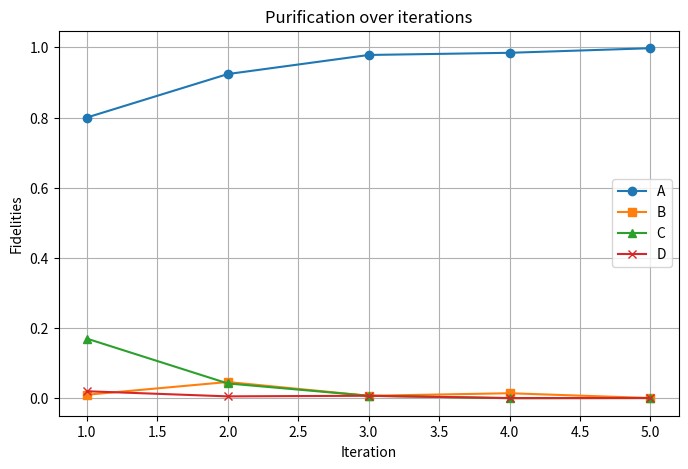

The script that saved this image:
#This program aims to add a realistic error model to the DEJMPS purification model
#it is based on dejmpsoptimization.py 
import math
import matplotlib.pyplot as plt
#error functions

#no eta error
def no_readerror(eta):
    noetaerr=(eta**2)+((1-eta)**2)
    return(noetaerr)

def readerror(eta):
    etaerr=2*(eta)*(1-eta)
    return(etaerr)

#this is just a normalization factor written here to avoid mistakes
def egate_er(eps_g):
    prepaulinorm=(2*(eps_g) - (eps_g**2))/((1-eps_g)**2)
    return(prepaulinorm)

#finish error functions
#todo add probabilities
################original
def error_quad(x1,x2,y1,y2,eta,N,eps_g,PauliErrors):
    err_quad=(((x1**2)+(x2**2))*(no_readerror(eta)) + (((x1*y1)+(x2*y2))*(readerror(eta))) +
    (egate_er(eps_g))*(PauliErrors))/(N/((1-eps_g)**2))
    return (err_quad)
################
#Asign= error_quad(A,B,C,D,eta,N,eps_g,phiplus)
#Csign= error_quad(C,D,A,B,eta,N,eps_g,psiplus)
def Aerror_quad(x1,x2,y1,y2,eta,N,eps_g,px,py,pz):
    err_quad=(((x1**2)+(x2**2))*(no_readerror(eta)) + (((x1*y1)+(x2*y2))*(readerror(eta))) +
    (egate_er(eps_g))*((px*((y1*y1)+(y2*y2)))+(py*((y1*y2)+(y1*y2)))+(pz*((x1*x2)+(x1*x2)))))/(N/((1-eps_g)**2))
    return (err_quad)

def Cerror_quad(x1,x2,y1,y2,eta,N,eps_g,px,py,pz):
    err_quad=(((x1**2)+(x2**2))*(no_readerror(eta)) + (((x1*y1)+(x2*y2))*(readerror(eta))) +
    (egate_er(eps_g))*((px*((x1*y1)+(x2*y2)))+(py*((x1*y2)+(x2*y1)))+(pz*((x1*y2)+(x2*y1)))))/(N/((1-eps_g)**2))
    return (err_quad)

################original
def error_line(x1,x2,y1,y2,eta,N,eps_g,PauliErrors):
    err_line= ((2*y1*y2)*(no_readerror(eta)) + (((x1*y2)+(y1*x2))*(readerror(eta))) + 
    (egate_er(eps_g))*(PauliErrors))/(N/((1-eps_g)**2))
    return (err_line)
###############
#Bsign= error_line(C,D,A,B,eta,N,eps_g,phimin)
#Dsign= error_line(A,B,C,D,eta,N,eps_g,psimin)
def Berror_line(x1,x2,y1,y2,eta,N,eps_g,px,py,pz):
    err_line= ((2*y1*y2)*(no_readerror(eta)) + (((x1*y2)+(y1*x2))*(readerror(eta))) + 
    (egate_er(eps_g))*((px*((y1*x2)+(x1*y2)))+(py*((y1*x1)+(y2*x2)))+(pz*((y1*x1)+(y2*x2)))))/(N/((1-eps_g)**2))
    return (err_line)
def Derror_line(x1,x2,y1,y2,eta,N,eps_g,px,py,pz):
    err_line= ((2*y1*y2)*(no_readerror(eta)) + (((x1*y2)+(y1*x2))*(readerror(eta))) + 
    (egate_er(eps_g))*((px*((y1*y2)+(y2*y1)))+(py*((y1*y1)+(y2*y2)))+(pz*((x1*x1)+(x2*x2)))))/(N/((1-eps_g)**2))
    return (err_line)


def normalization_error(x1,x2,y1,y2,eta):
    norm_error=(((x1+x2)**2+(y1+y2)**2)*(no_readerror(eta)) + (2*(x1+x2)*(y1+y2)*(readerror(eta))))
    # norm_error=(((x1+y2)**2+(y1+x2)**2)*(no_readerror(eta)) + (2*(x1+x2)*(y1+y2)*(readerror(eta))))

    return(norm_error)

def indices(A,B,C,D,eta,N,eps_g,px,py,pz):
    Asign= Aerror_quad(A,B,C,D,eta,N,eps_g,px,py,pz)
    Bsign= Berror_line(C,D,A,B,eta,N,eps_g,px,py,pz)
    Csign= Cerror_quad(C,D,A,B,eta,N,eps_g,px,py,pz)
    Dsign= Derror_line(A,B,C,D,eta,N,eps_g,px,py,pz)
    return(Asign,Bsign,Csign,Dsign)


#lets give some numbers to the program
#eta here depends on the platform of your choice (10e-4 for SiV Centers)
# readerror is given as \epsilon_r=1-\eta
eta=(1-(10e-4))
eps_g=5e-4
# PauliErrors=0.5
px=0.25
py=0.25
pz=0.5
#first round here we assume A remains as it is but take B=C=D
#lets assume A is just a random number close to 1
A=0.8
print('The value of A wont change as its fixed A=',A, 'and the sum of A,B,C,D cant be more than 1')
#values for B,C,D
B=0.01
C=0.17
D=0.02
check=A+B+C+D
print("sum=",check)
#Normalization factor for the first time is always gonna be the same
Nor=normalization_error(A,B,C,D,eta)
print('The original fidelity is F=',Nor)

#iterator
iterations = []
A_val, B_val, C_val, D_val = [], [], [], []
i=1
iter=5
print('Table:')
#After every round we will permute B,C,D and leave A untouched
#A,B,C,D
while i <= iter:
    print("Iteration",i)
    iterations.append(i)
    A_val.append(A)
    B_val.append(B)
    C_val.append(C)
    D_val.append(D)
    #inside the brackets we modify ABCD accordingly,
    Asign,Bsign,Csign,Dsign=indices(A,D,C,B,eta,Nor,eps_g,px,py,pz)
    print(i,Asign,Bsign,Csign,Dsign)
    # print(f"A={Asign}, B={Bsign},C={Csign},D={Dsign}")
    #update of the values for the next round:
    A=Asign
    B=Bsign
    C=Csign
    D=Dsign
    if i%2==0:
        #if i is multiple of 3 then BCD= avg of 
        B=(B+C+D)/3
        C=B
        D=C
        check=A+B+C+D
        print("sum=",check)
        Nor=normalization_error(A,D,C,B,eta)
    check=A+B+C+D
    print("sum=",check)
    Nor=normalization_error(A,D,C,B,eta)
    i=i+1

# Plot results
plt.figure(figsize=(8, 5))
plt.plot(iterations, A_val, label='A', marker='o')
plt.plot(iterations, B_val, label='B', marker='s')
plt.plot(iterations, C_val, label='C', marker='^')
plt.plot(iterations, D_val, label='D', marker='x')

plt.xlabel('Iteration')
plt.ylabel('Fidelities')
plt.title('Purification over iterations')
plt.legend()
plt.grid(True)
plt.show()
